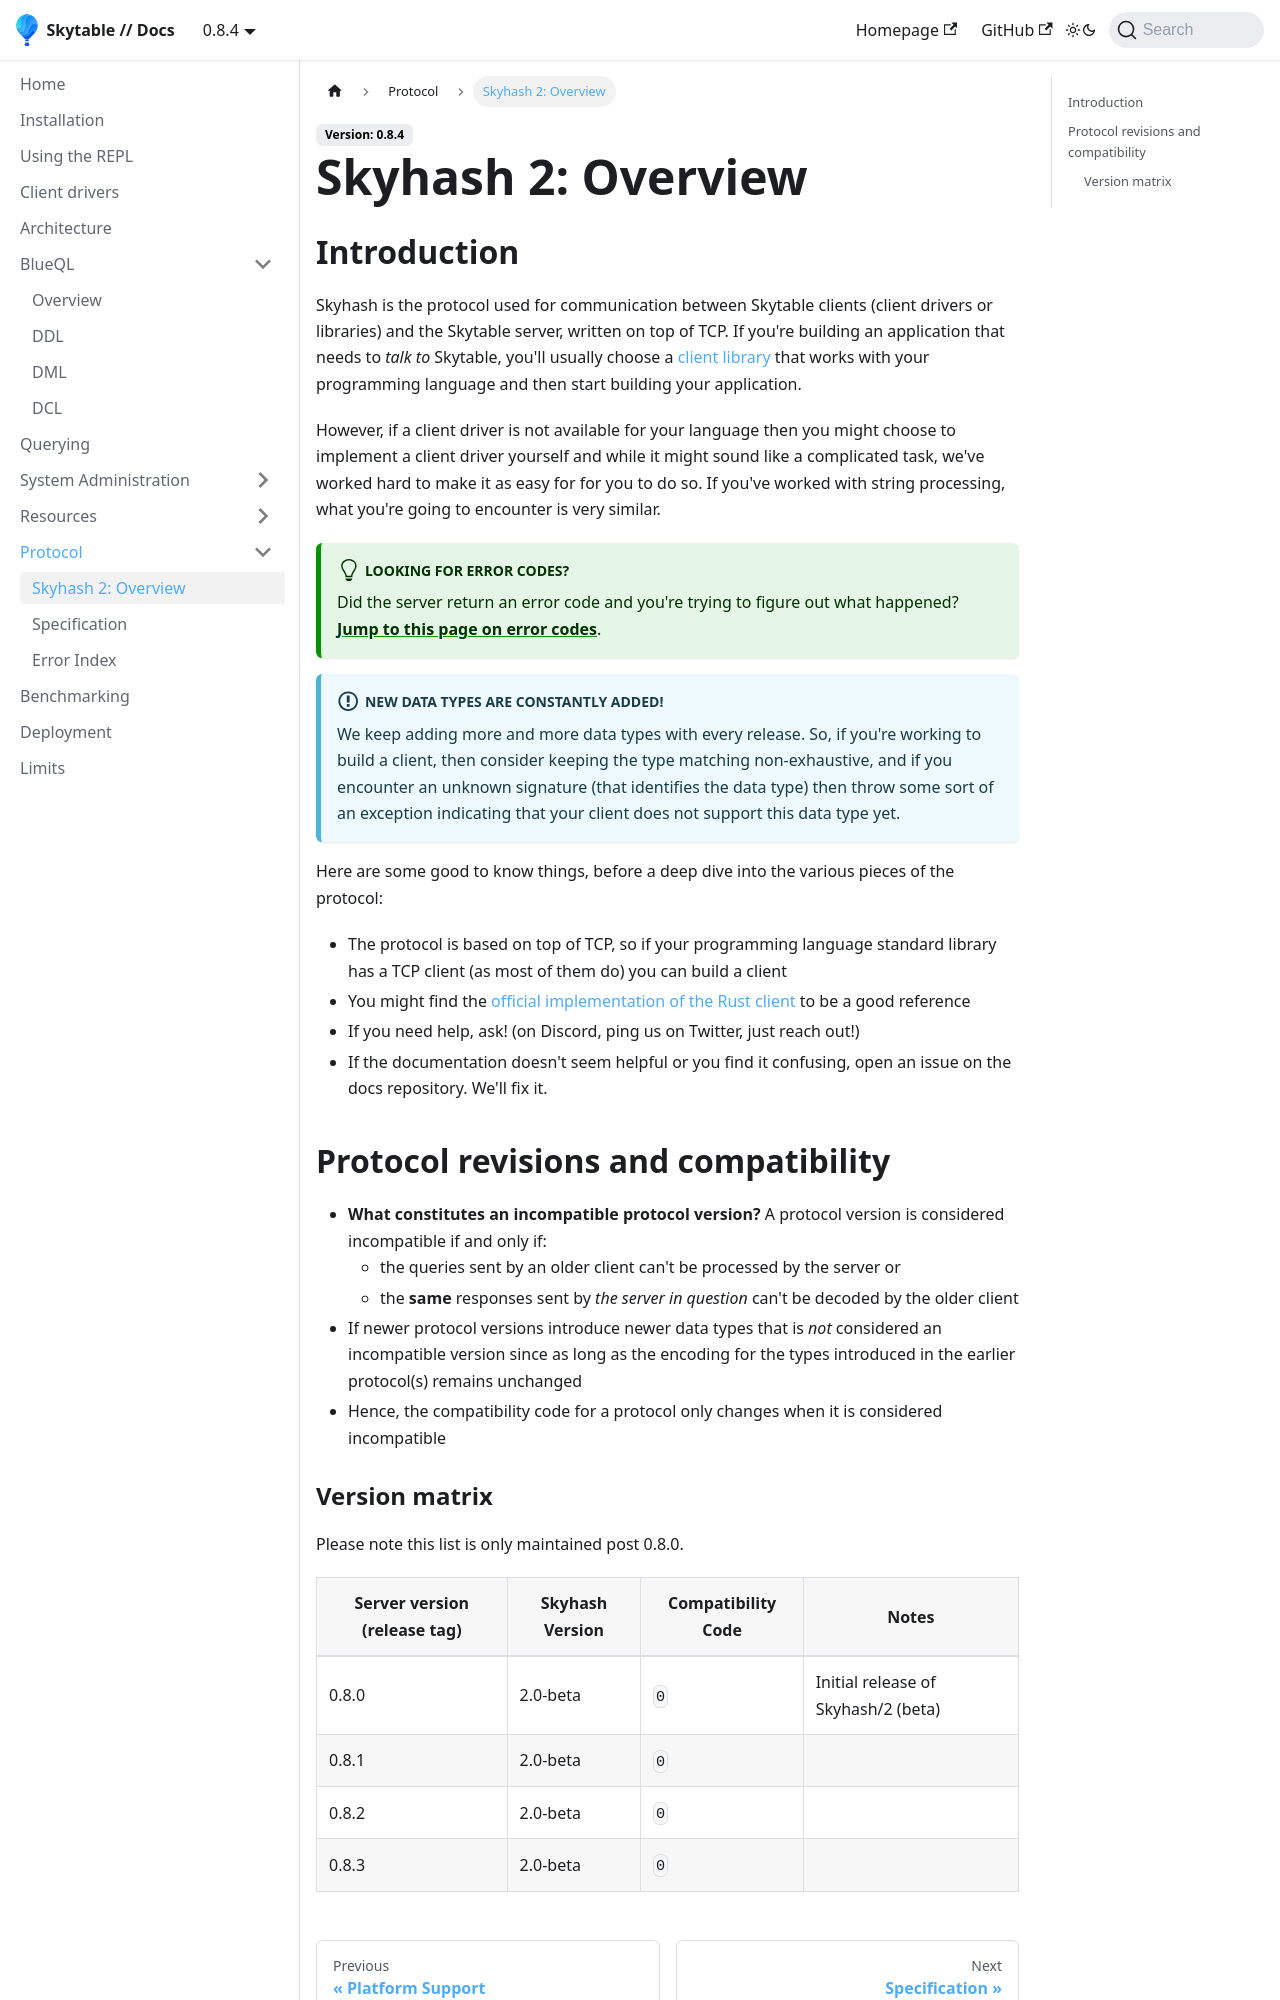

repository: skytable/docs · page: protocol/index.html · generator: docusaurus

---
title: 'Skyhash 2: Overview'
---

## Introduction

Skyhash is the protocol used for communication between Skytable clients (client drivers or libraries) and the Skytable server, written on top of TCP. If you're building an application that needs to *talk to* Skytable, you'll usually choose a [client library](/libraries) that works with your programming language and then start building your application.

However, if a client driver is not available for your language then you might choose to implement a client driver yourself and while it might sound like a complicated task, we've worked hard to make it as easy for for you to do so. If you've worked with string processing, what you're going to encounter is very similar.

:::tip Looking for error codes?
Did the server return an error code and you're trying to figure out what happened? [**Jump to this page on error codes**](errors).
:::

:::info New data types are constantly added!
We keep adding more and more data types with every release. So, if you're working to build a client, then consider keeping the type matching non-exhaustive, and if you encounter an unknown signature (that identifies the data type) then throw some sort of an exception indicating that your client does not support this data type yet.
:::

Here are some good to know things, before a deep dive into the various pieces of the protocol:

- The protocol is based on top of TCP, so if your programming language standard library has a TCP client (as most of them do) you can build a client
- You might find the [official implementation of the Rust client](https://github.com/skytable/client-rust) to be a good reference
- If you need help, ask! (on Discord, ping us on Twitter, just reach out!)
- If the documentation doesn't seem helpful or you find it confusing, open an issue on the docs repository. We'll fix it.

## Protocol revisions and compatibility

- **What constitutes an incompatible protocol version?** A protocol version is considered incompatible if and only if:
  - the queries sent by an older client can't be processed by the server or
  - the **same** responses sent by *the server in question* can't be decoded by the older client
- If newer protocol versions introduce newer data types that is *not* considered an incompatible version since as long as the encoding for the types introduced in the earlier protocol(s) remains unchanged
- Hence, the compatibility code for a protocol only changes when it is considered incompatible
